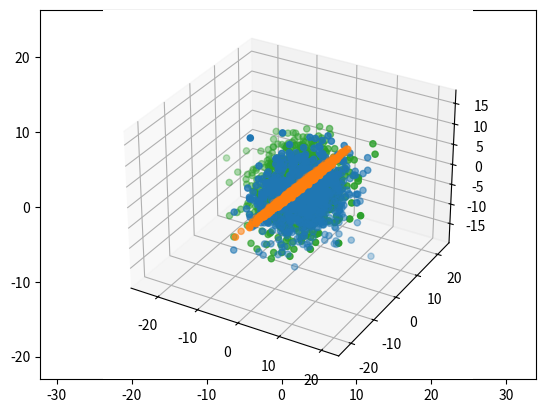

Source code (Python): (Note: this script raises an exception after producing the figure.)
import numpy as np
import matplotlib.pyplot as plt
from mpl_toolkits import mplot3d

def make_blobs(N=150, k=3, d=2, seed=None):
    """
    Input:
        N: an integer, number of samples
        k: an integer, number of blobs
        d: an integer, dimension of the space
    Output:
        a dataset X of shape (N, d)
    """
    np.random.seed(seed)
    X = np.random.randn(N,d)
    blob_size = N // k
    centers = np.random.randn(k, d) * 3
    for i in range(k):
        left = blob_size * i
        right = blob_size * (i+1) if i != k-1 else N
        X[left:right] += centers[i]
    return X

x = np.array([1,1,1])
y = np.array([1,2,3])
np.dot(x,y)

sum(x*y)

x = np.array([1,1,1]).reshape(3,1)
y = np.array([1,2,3]).reshape(1,3)
np.dot(y,x)

vs = 5*np.random.randn(2,10000)
r = np.array([1,1])

plt.axis('equal')
plt.scatter(vs[0],vs[1])
plt.arrow(0,0,20*r[0],20*r[1])

vs = 5*np.random.randn(2,10000)
r = np.array([1,1])
prod = np.dot(r, vs)
plt.scatter(vs[0],vs[1],c=prod)


vs = 5*np.random.randn(2,10000)
r = np.array([1,1])
prod = np.dot(r, vs)
mask = (np.abs(prod) < 0.1)
plane = vs[:, mask]
plt.scatter(plane[0],plane[1])

%matplotlib notebook
vs = 5*np.random.randn(3,100000)
r1 = np.array([1,-1,0])
r2 = np.array([1,0,-1])
r3 = np.array([0,1,-1])
b1,b2,b3 = 5,0,0

mask1 = (np.abs(np.dot(r1, vs) - b1) < 0.1)
mask2 = (np.abs(np.dot(r2, vs) - b2) < 0.1)
mask3 = (np.abs(np.dot(r3, vs) - b3) < 0.1)
plane1 = vs[:,mask1]
plane2 = vs[:,mask2]
plane3 = vs[:,mask3]

ax = plt.axes(projection='3d')
ax.set_xlim(-5,5)
ax.set_ylim(-5,5)
ax.set_zlim(-5,5)
ax.scatter(plane1[0], plane1[1], plane1[2])
ax.scatter(plane2[0], plane2[1], plane2[2])
ax.scatter(plane3[0], plane3[1], plane3[2])


#否,三平面兩兩交於一線且交線兩兩平行

import math
x = np.array([0,0,1,1])
y = np.array([1,1,1,1])

x_len=math.sqrt(np.dot(x,x))
y_len=math.sqrt(np.dot(y,y))
np.arccos(np.dot(x,y)/(x_len*y_len))

import math
import numpy as np
x = np.array([0,0,1,1])
y = np.array([1,1,1,1])
z=x-y
np.arccos((np.dot(x,x)+np.dot(y,y)-np.dot(z,z))/(2*math.sqrt(np.dot(x,x))*math.sqrt(np.dot(y,y))))

data = np.array([[20, 10], 
                 [16, 1], 
                 [16, 2], 
                 [14, 10], 
                 [13, 5]])
v=np.array([1.04,-0.65])
np.dot(data,v)>15

X = make_blobs(k=2)

%matplotlib inline
plt.axis('equal')
plt.scatter(X[:,0], X[:,1])

X = make_blobs(k=2)
_x, y = X[:,0], X[:,1]
x = np.vstack([np.ones_like(_x), _x]).T
reg = np.linalg.inv(x.T.dot(x)).dot(x.T).dot(y)
r = np.array([1, reg[1]])
c = X.mean(axis=0)
b = r.dot(c)
clr = np.sign(np.dot(X, r) - b) > 0
plane = X[clr,:]
plt.axis('equal')
plt.scatter(X[:,0], X[:,1])
plt.scatter(plane[:,0], plane[:,1])

